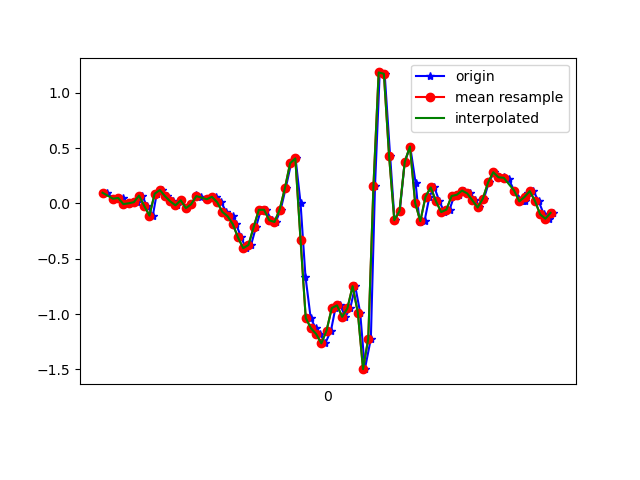

The file beside this chart, header and first rows:
1618851953556, 1547649462493788, 0.09598657, -0.24243562, 0.03064025
1618851953586, 1547649481544828, 0.04223, 0.01779, -0.02067
1618851953604, 1547649500571052, 0.04956, 0.1436, 0.01476
1618851953617, 1547649519597276, 0.04834, -0.262, 0.02087
1618851953634, 1547649538623516, -0.006639, 0.08987, -0.03167
1618851953654, 1547649557626588, 6.916197E-4, 0.1962, 0.01231
1618851953672, 1547649576675436, 0.01047, -0.317, 9.7E-5
1618851953691, 1547649595699484, 0.07033, 0.223, -0.039
1618851953711, 1547649614723516, -0.02252, 0.1204, 0.01354
1618851953733, 1547649633747548, -0.1105, -0.1068, 0.00254
1618851953748, 1547649652778140, 0.08743, -0.08728, -0.02067
1618851953767, 1547649671827452, 0.1204, 0.09965, -0.01456
1618851953786, 1547649690851900, 0.06422, -0.2779, 0.04652
1618851953811, 1547649709876412, 0.0178, -0.2143, 0.008649
1618851953824, 1547649728900924, -0.01763, 0.09965, -0.02922
1618851953843, 1547649747925404, 0.02757, 0.1082, 0.02087
1618851953862, 1547649766946556, -0.04329, -0.3292, 0.003762
1618851953881, 1547649785995676, -0.00786, 0.1595, -0.04511
1618851953900, 1547649805019964, 0.07277, 0.2377, -0.03167
1618851953919, 1547649824044316, 0.05933, 0.07888, -0.009677
1618851953941, 1547649843068636, 0.03734, -0.05062, 0.007427
1618851953962, 1547649862109660, 0.06056, -0.07506, 0.01354
1618851953977, 1547649881133660, 0.05811, -0.03596, 0.03553
1618851953995, 1547649900157660, 0.01047, -0.01764, 0.08928
1618851954015, 1547649919181596, -0.0775, 0.003132, 0.1259
1618851954039, 1547649938205532, -0.1166, 0.07766, 0.1834
1618851954053, 1547649957236636, -0.1875, 0.1888, 0.2432
1618851954072, 1547649976259996, -0.3084, 0.3244, 0.3642
1618851954091, 1547649995283228, -0.4049, 0.4955, 0.5157
1618851954110, 1547650014306524, -0.3768, 0.7337, 0.7124
1618851954129, 1547650033354588, -0.2156, 1.087, 0.8578
1618851954148, 1547650052377948, -0.05795, 1.51, 0.9946
1618851954167, 1547650071395676, -0.05795, 1.94, 1.135
1618851954190, 1547650090418844, -0.1532, 2.376, 1.279
1618851954205, 1547650109441948, -0.1679, 2.84, 1.441
1618851954224, 1547650128489884, -0.05551, 3.29, 1.558
1618851954243, 1547650147512988, 0.1363, 3.672, 1.565
1618851954264, 1547650166549788, 0.3623, 4.1, 1.541
1618851954281, 1547650185573276, 0.4063, 4.524, 1.52
1618851954300, 1547650204621596, 0.005579, 4.86, 1.502
1618851954319, 1547650223645148, -0.6615, 5.039, 1.52
1618851954339, 1547650242797966, -1.035, 5.026, 1.632
1618851954358, 1547650261826446, -1.128, 4.853, 1.717
1618851954376, 1547650280850126, -1.181, 4.544, 1.712
1618851954395, 1547650299873742, -1.265, 4.272, 1.637
1618851954417, 1547650318922190, -1.149, 4.014, 1.519
1618851954434, 1547650337945806, -0.9461, 3.645, 1.329
1618851954453, 1547650356967246, -0.9217, 3.064, 1.101
1618851954472, 1547650375990862, -1.026, 2.359, 0.9091
1618851954491, 1547650395014414, -0.9474, 1.717, 0.7673
1618851954510, 1547650414062862, -0.7482, 1.13, 0.5621
1618851954529, 1547650433086478, -0.9865, 0.537, 0.4314
1618851954547, 1547650452110094, -1.498, -0.2656, 0.1919
1618851954570, 1547650471124494, -1.223, -0.9095, -0.1551
1618851954586, 1547650490147982, 0.1583, -1.101, -0.3786
1618851954604, 1547650509196174, 1.183, -1.296, -0.4727
1618851954623, 1547650528219534, 1.171, -1.739, -0.4752
1618851954644, 1547650547242894, 0.4283, -2.282, -0.4886
1618851954661, 1547650566257806, -0.152, -2.781, -0.5692
1618851954681, 1547650585281166, -0.06895, -3.085, -0.7048
1618851954700, 1547650604304270, 0.3733, -3.299, -0.8783
... 30 more rows
